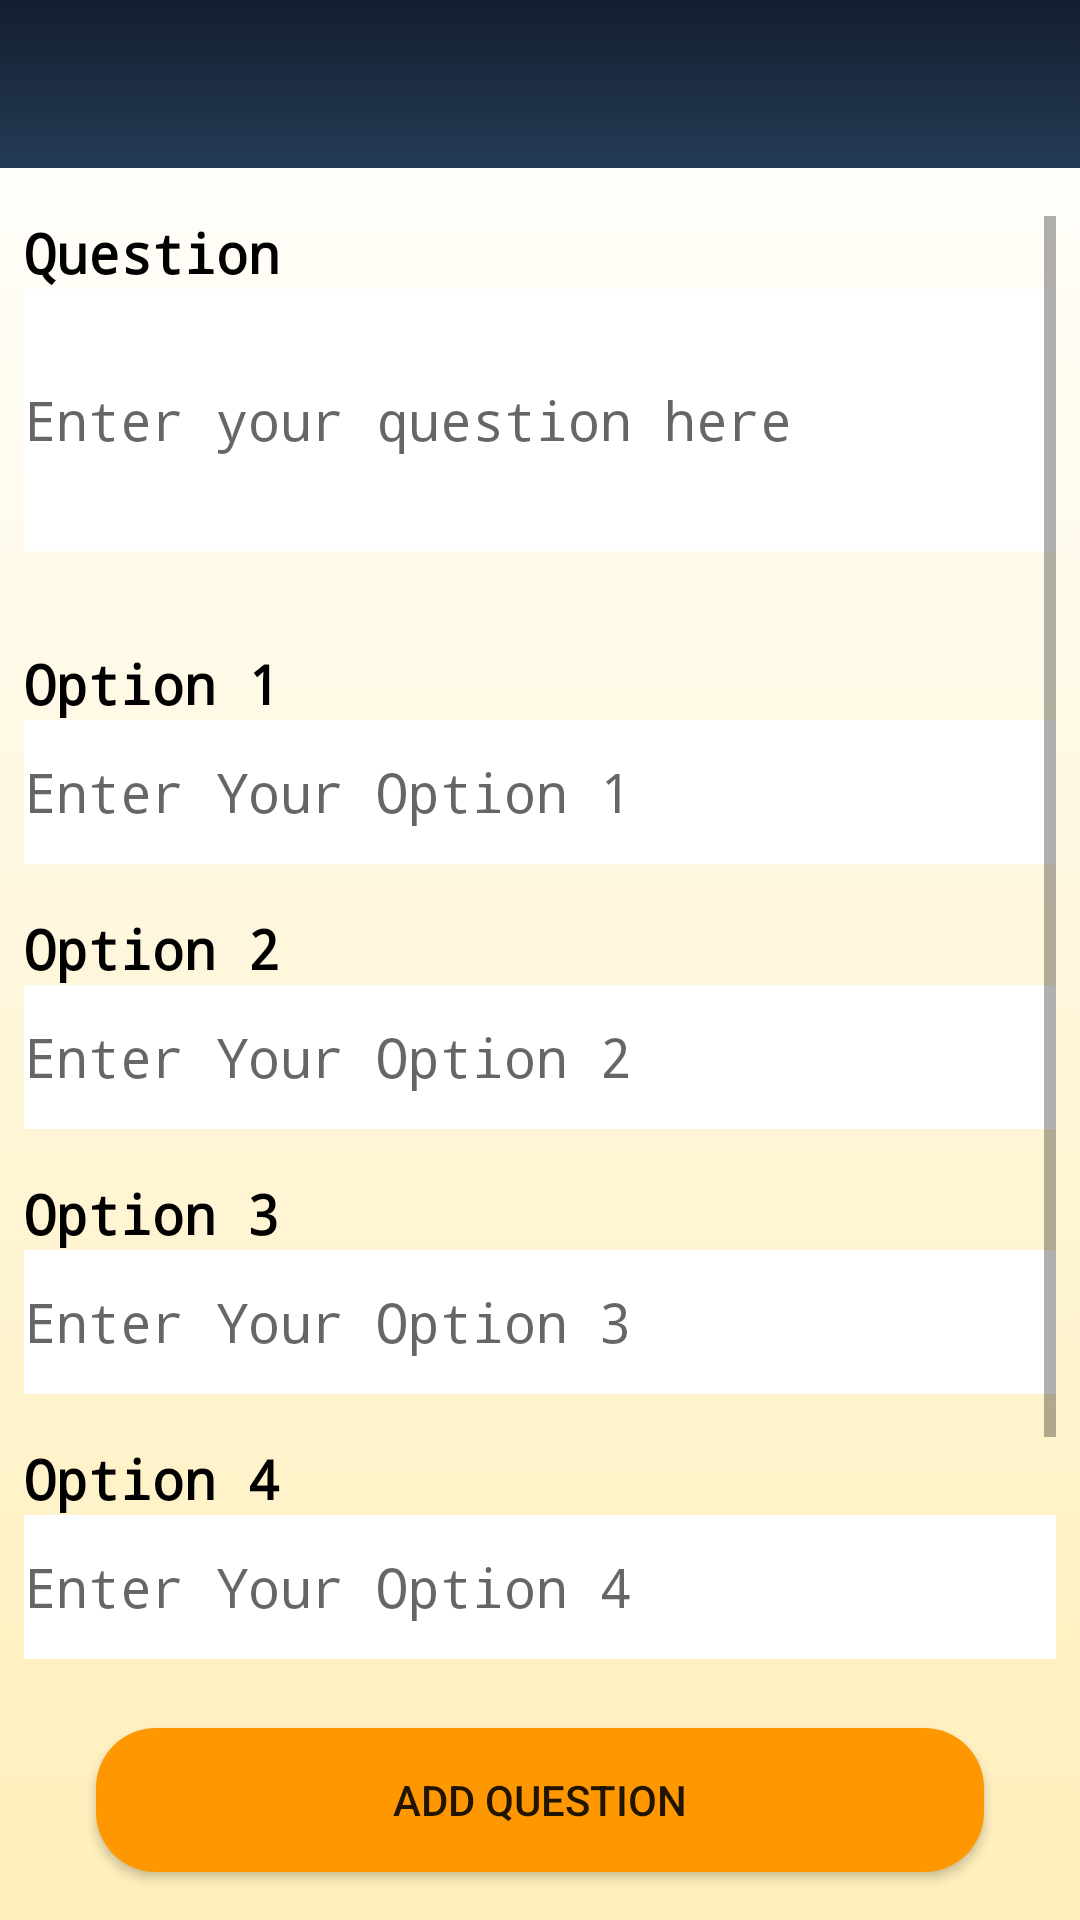

Produce the Android XML layout that renders to this screen, including the resource entries it uses.
<!-- AndroidManifest.xml: application theme Theme.TimeToQuiz -->
<!-- res/layout/activity_teacher_add_question_page.xml -->
<?xml version="1.0" encoding="utf-8"?>
<androidx.constraintlayout.widget.ConstraintLayout xmlns:android="http://schemas.android.com/apk/res/android"
    xmlns:app="http://schemas.android.com/apk/res-auto"
    xmlns:tools="http://schemas.android.com/tools"
    android:layout_width="match_parent"
    android:layout_height="match_parent"
    android:background="@drawable/gradient_background"
    tools:context=".TeacherAddQuestionPage">

    <androidx.appcompat.widget.Toolbar
        android:id="@+id/Toolbar_AddQuestionPage"
        android:layout_width="match_parent"
        android:layout_height="?attr/actionBarSize"
        android:background="@drawable/gradient_toolbar_background"
        android:orientation="vertical"
        android:theme="@style/ToolbarColoredBackArrow"
        app:layout_constraintEnd_toEndOf="parent"
        app:layout_constraintStart_toStartOf="parent"
        app:layout_constraintTop_toTopOf="parent"
        app:subtitleTextColor="@color/white"
        app:titleTextColor="@color/white" />

    <ScrollView
        android:id="@+id/scrollView2"
        android:layout_width="0dp"
        android:layout_height="0dp"
        android:layout_marginStart="8dp"
        android:layout_marginTop="16dp"
        android:layout_marginEnd="8dp"
        android:layout_marginBottom="16dp"
        app:layout_constraintBottom_toTopOf="@+id/button_AddQuestionDetails"
        app:layout_constraintEnd_toEndOf="parent"
        app:layout_constraintStart_toStartOf="parent"
        app:layout_constraintTop_toBottomOf="@+id/Toolbar_AddQuestionPage">

        <LinearLayout
            android:id="@+id/linearLayout4"
            android:layout_width="match_parent"
            android:layout_height="wrap_content"
            android:orientation="vertical">

            <TextView
                android:id="@+id/textView3"
                android:layout_width="match_parent"
                android:layout_height="wrap_content"
                android:fontFamily="monospace"
                android:text="Question"
                android:textColor="@color/black"
                android:textSize="18sp"
                android:textStyle="bold"

                />

            <EditText
                android:id="@+id/text_Question"
                android:layout_width="match_parent"
                android:layout_height="wrap_content"
                android:layout_marginBottom="32dp"
                android:ems="10"
                android:fontFamily="monospace"
                android:hint="Enter your question here"
                android:inputType="textMultiLine"
                android:lines="4"
                android:maxLines="8"
                android:minHeight="64dp"
                android:textColor="@color/black"
                android:background="@color/white"
                android:textStyle="normal" />

            <TextView
                android:id="@+id/textView4"
                android:layout_width="match_parent"
                android:layout_height="wrap_content"
                android:fontFamily="monospace"
                android:text="Option 1"
                android:textColor="@color/black"
                android:textSize="18sp"
                android:textStyle="bold" />

            <EditText
                android:id="@+id/text_Option1"
                android:layout_width="match_parent"
                android:layout_height="wrap_content"
                android:layout_marginBottom="16dp"
                android:ems="10"
                android:fontFamily="monospace"
                android:hint="Enter Your Option 1"
                android:inputType="textPersonName"
                android:textColor="@color/black"
                android:textSize="18sp"
                android:minHeight="48dp"
                android:textStyle="normal"
                android:background="@color/white"
                android:textAlignment="textStart"
                tools:ignore="TouchTargetSizeCheck" />

            <TextView
                android:id="@+id/textView5"
                android:layout_width="match_parent"
                android:layout_height="wrap_content"
                android:fontFamily="monospace"
                android:text="Option 2"
                android:textColor="@color/black"
                android:textSize="18sp"
                android:textStyle="bold" />

            <EditText
                android:id="@+id/text_Option2"
                android:layout_width="match_parent"
                android:layout_height="wrap_content"
                android:layout_marginBottom="16dp"
                android:ems="10"
                android:fontFamily="monospace"
                android:hint="Enter Your Option 2"
                android:minHeight="48dp"
                android:inputType="textPersonName"
                android:textColor="@color/black"
                android:background="@color/white"
                android:textSize="18sp"
                android:textStyle="normal"
                tools:ignore="TouchTargetSizeCheck" />

            <TextView
                android:id="@+id/textView6"
                android:layout_width="match_parent"
                android:layout_height="wrap_content"
                android:fontFamily="monospace"
                android:text="Option 3"
                android:textColor="@color/black"
                android:textSize="18sp"

                android:textStyle="bold" />

            <EditText
                android:id="@+id/text_Option3"
                android:layout_width="match_parent"
                android:layout_height="wrap_content"
                android:layout_marginBottom="16dp"
                android:ems="10"
                android:fontFamily="monospace"
                android:hint="Enter Your Option 3"
                android:minHeight="48dp"
                android:inputType="textPersonName"
                android:background="@color/white"
                android:textColor="@color/black"
                android:textSize="18sp"
                android:textStyle="normal"
                tools:ignore="TouchTargetSizeCheck" />

            <TextView
                android:id="@+id/textView7"
                android:layout_width="match_parent"
                android:layout_height="wrap_content"
                android:fontFamily="monospace"
                android:text="Option 4"
                android:textColor="@color/black"
                android:textSize="18sp"
                android:textStyle="bold" />

            <EditText
                android:id="@+id/text_Option4"
                android:layout_width="match_parent"
                android:layout_height="wrap_content"
                android:layout_marginBottom="16dp"
                android:ems="10"
                android:fontFamily="monospace"
                android:hint="Enter Your Option 4"
                android:minHeight="48dp"
                android:background="@color/white"
                android:inputType="textPersonName"
                android:textColor="@color/black"
                android:textSize="18sp"
                android:textStyle="normal"
                tools:ignore="TouchTargetSizeCheck" />

            <TextView
                android:id="@+id/textView8"
                android:layout_width="match_parent"
                android:layout_height="wrap_content"
                android:fontFamily="monospace"
                android:text="Answer"
                android:textColor="@color/black"
                android:textSize="18sp"
                android:textStyle="bold" />

            <EditText
                android:id="@+id/text_Answer"
                android:layout_width="match_parent"
                android:layout_height="wrap_content"
                android:layout_marginBottom="16dp"
                android:ems="10"
                android:fontFamily="monospace"
                android:hint="Enter Your Answer"
                android:minHeight="48dp"
                android:inputType="textPersonName"
                android:textSize="18sp"
                android:background="@color/white"
                tools:ignore="TouchTargetSizeCheck" />


        </LinearLayout>
    </ScrollView>

    <Button
        android:id="@+id/button_AddQuestionDetails"
        android:layout_width="0dp"
        android:layout_height="wrap_content"
        android:layout_marginStart="32dp"
        android:layout_marginEnd="32dp"
        android:layout_marginBottom="16dp"
        android:background="@drawable/button_rounded_rectangle"
        android:text="Add Question"
        app:layout_constraintBottom_toBottomOf="parent"
        app:layout_constraintEnd_toEndOf="parent"
        app:layout_constraintHorizontal_bias="0.0"
        app:layout_constraintStart_toStartOf="parent"
        app:layout_constraintTop_toBottomOf="@+id/scrollView2" />

</androidx.constraintlayout.widget.ConstraintLayout>
<!-- resources referenced by this layout -->
<resources>
  <!-- drawable button_rounded_rectangle (drawable) -->
  <?xml version="1.0" encoding="utf-8"?>
  <shape xmlns:android="http://schemas.android.com/apk/res/android" android:shape="rectangle" android:padding="10dp">
  
      <solid android:color="#FF9800"/> 
  
      <corners
          android:bottomRightRadius="20dp"
          android:bottomLeftRadius="20dp"
          android:topLeftRadius="20dp"
          android:topRightRadius="20dp"/>
  
  </shape>
  <!-- drawable gradient_background (drawable) -->
  <?xml version="1.0" encoding="utf-8"?>
  <selector xmlns:android="http://schemas.android.com/apk/res/android">
      <item>
          <shape>
              <gradient
                  android:startColor="#FFEFBA"
                  android:endColor="#FFFFFF"
                  android:angle="90"
                  />
          </shape>
      </item>
  </selector>
  <!-- drawable gradient_toolbar_background (drawable) -->
  <?xml version="1.0" encoding="utf-8"?>
  <selector xmlns:android="http://schemas.android.com/apk/res/android">
      <item>
          <shape>
              <gradient
                  android:startColor="#141E30"
                  android:endColor="#243B55"
                  android:angle="-90"
                  />
          </shape>
      </item>
  </selector>
  <style name="ToolbarColoredBackArrow" parent="Theme.AppCompat.DayNight.NoActionBar">
          <item name="android:textColorSecondary">@android:color/white</item>
      </style>
  <style name="Theme.TimeToQuiz" parent="Theme.AppCompat.DayNight.NoActionBar">
          
          <item name="colorPrimary">@color/purple_500</item>
          <item name="colorPrimaryVariant">@color/purple_700</item>
          <item name="colorOnPrimary">@color/white</item>
          
          <item name="colorSecondary">@color/teal_200</item>
          <item name="colorSecondaryVariant">@color/teal_700</item>
          <item name="colorOnSecondary">@color/black</item>
          
          <item name="android:statusBarColor" tools:targetApi="l">?attr/colorPrimaryVariant</item>
          
          <item name="actionMenuTextColor">@android:color/white</item>
      </style>
  <!-- not gathered from this repository: default colours our renderer supplied (Android Studio template values) -->
  <color name="purple_500">#FF6200EE</color>
  <color name="purple_700">#FF3700B3</color>
  <color name="teal_200">#FF03DAC5</color>
  <color name="teal_700">#FF018786</color>
  <color name="black">#FF000000</color>
  <color name="white">#FFFFFFFF</color>
</resources>
